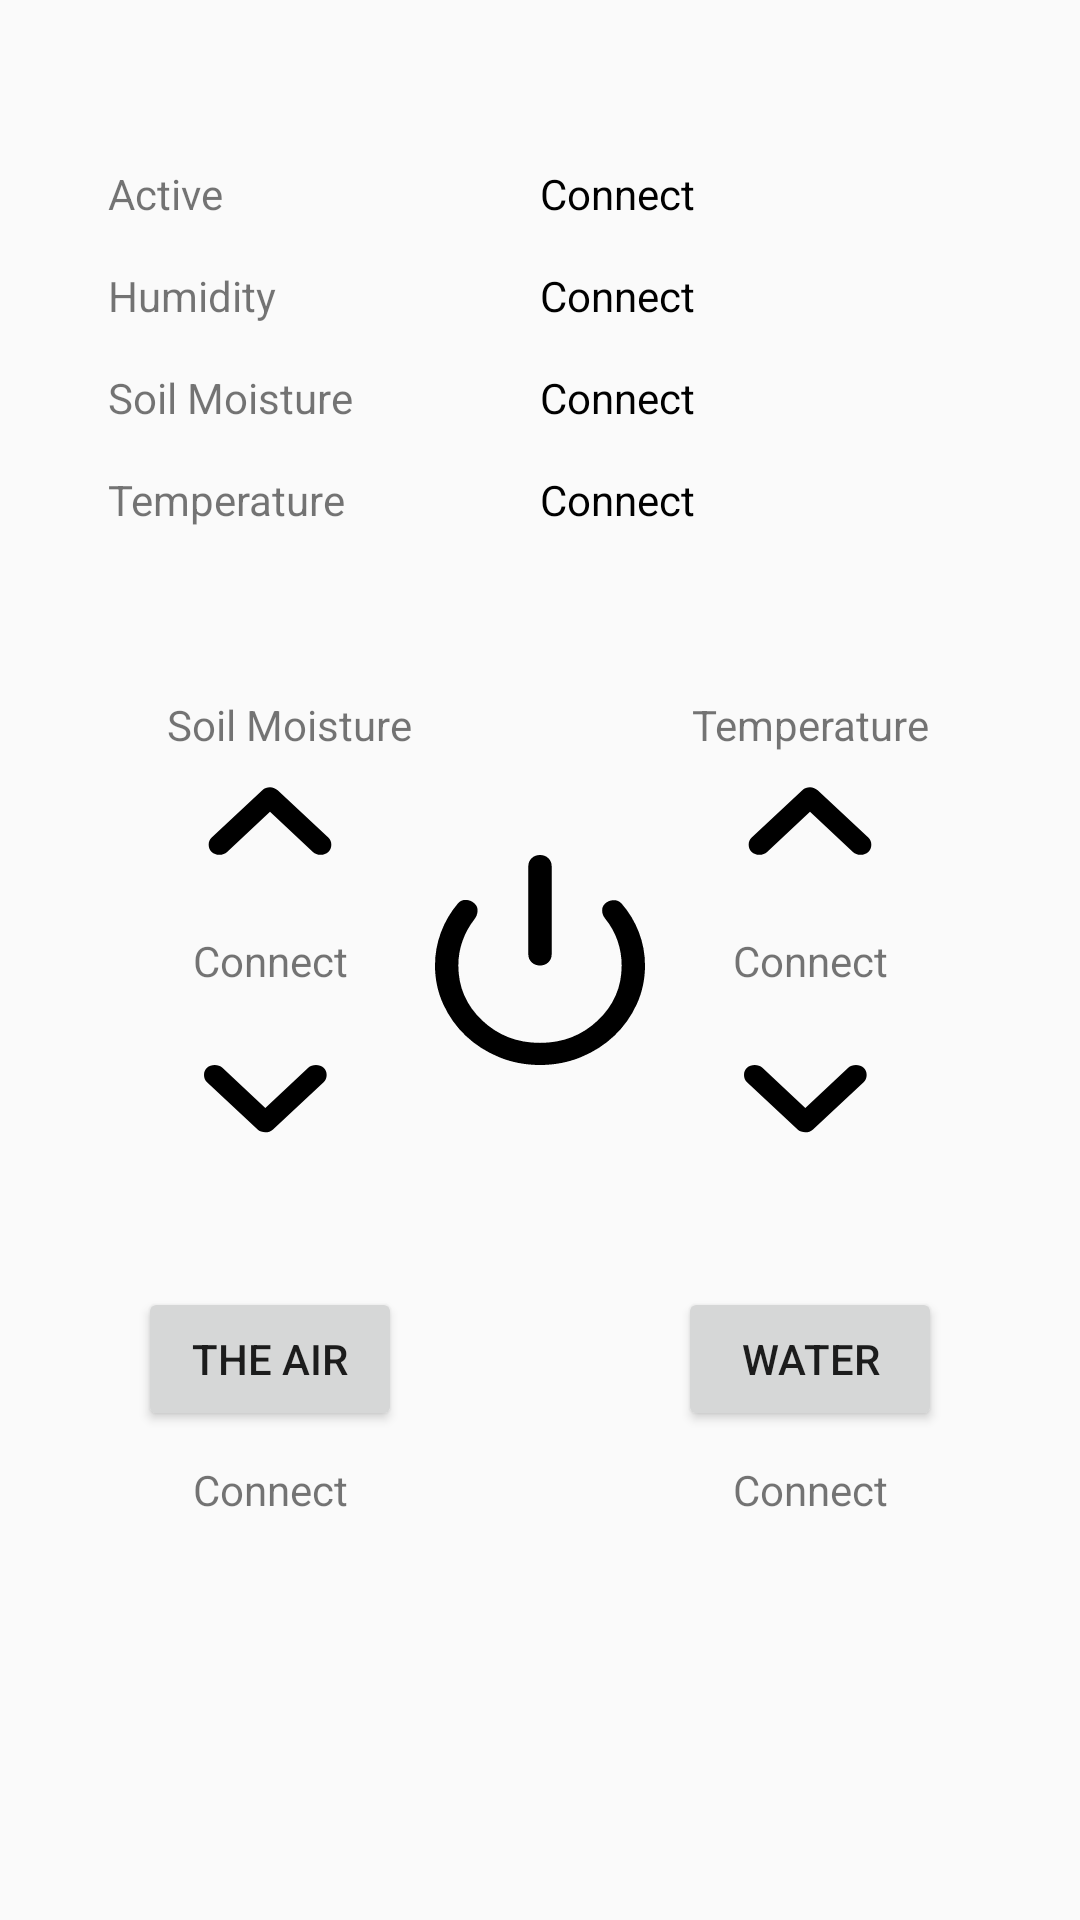

Here is an Android app screen rendered from its layout file. Give the layout XML and the strings, colors and styles it references.
<!-- AndroidManifest.xml: application theme Theme.ArduinoConnect -->
<!-- res/layout/activity_sample_page.xml -->
<?xml version="1.0" encoding="utf-8"?>
<androidx.constraintlayout.widget.ConstraintLayout xmlns:android="http://schemas.android.com/apk/res/android"
    xmlns:app="http://schemas.android.com/apk/res-auto"
    xmlns:tools="http://schemas.android.com/tools"
    android:layout_width="match_parent"
    android:layout_height="match_parent"
    tools:context=".SamplePage">

    <View
        android:id="@+id/view"
        android:layout_width="70dp"
        android:layout_height="70dp"
        android:background="@drawable/on_off"
        app:layout_constraintBottom_toBottomOf="parent"
        app:layout_constraintEnd_toEndOf="parent"
        app:layout_constraintStart_toStartOf="parent"
        app:layout_constraintTop_toTopOf="parent" />

    <androidx.constraintlayout.widget.Guideline
        android:id="@+id/guideline2"
        android:layout_width="wrap_content"
        android:layout_height="wrap_content"
        android:orientation="vertical"
        app:layout_constraintGuide_percent="0.5" />

    <View
        android:id="@+id/vTempM"
        android:layout_width="44dp"
        android:layout_height="24dp"
        android:background="@drawable/bottom"
        app:layout_constraintEnd_toEndOf="parent"
        app:layout_constraintStart_toStartOf="@+id/guideline2"
        app:layout_constraintTop_toBottomOf="@+id/view" />

    <View
        android:id="@+id/vTempP"
        android:layout_width="44dp"
        android:layout_height="24dp"
        android:background="@drawable/uppp"
        app:layout_constraintBottom_toTopOf="@+id/view"
        app:layout_constraintEnd_toEndOf="parent"
        app:layout_constraintStart_toStartOf="@+id/guideline2" />

    <View
        android:id="@+id/vHumP"
        android:layout_width="44dp"
        android:layout_height="24dp"
        android:background="@drawable/uppp"
        app:layout_constraintBottom_toTopOf="@+id/view"
        app:layout_constraintEnd_toStartOf="@+id/guideline2"
        app:layout_constraintStart_toStartOf="parent" />

    <View
        android:id="@+id/vHumM"
        android:layout_width="44dp"
        android:layout_height="24dp"
        android:background="@drawable/bottom"
        app:layout_constraintEnd_toStartOf="@+id/guideline2"
        app:layout_constraintStart_toStartOf="parent"
        app:layout_constraintTop_toBottomOf="@+id/view" />

    <TextView
        android:id="@+id/txtHum"
        android:layout_width="wrap_content"
        android:layout_height="wrap_content"
        android:text="@string/connect"
        app:layout_constraintBottom_toTopOf="@+id/vHumM"
        app:layout_constraintEnd_toStartOf="@+id/guideline2"
        app:layout_constraintStart_toStartOf="parent"
        app:layout_constraintTop_toBottomOf="@+id/vHumP" />

    <TextView
        android:id="@+id/txtTemp"
        android:layout_width="wrap_content"
        android:layout_height="wrap_content"
        android:text="@string/connect"
        app:layout_constraintBottom_toTopOf="@+id/vTempM"
        app:layout_constraintEnd_toEndOf="parent"
        app:layout_constraintStart_toStartOf="@+id/guideline2"
        app:layout_constraintTop_toBottomOf="@+id/vTempP" />

    <Button
        android:id="@+id/btnrele2"
        android:layout_width="wrap_content"
        android:layout_height="wrap_content"
        android:layout_marginTop="50dp"
        android:text="@string/water"
        app:layout_constraintEnd_toEndOf="parent"
        app:layout_constraintStart_toStartOf="@+id/guideline2"
        app:layout_constraintTop_toBottomOf="@+id/vTempM" />

    <Button
        android:id="@+id/btnrele1"
        android:layout_width="wrap_content"
        android:layout_height="wrap_content"
        android:layout_marginTop="50dp"
        android:text="@string/the_air"
        app:layout_constraintEnd_toStartOf="@+id/guideline2"
        app:layout_constraintStart_toStartOf="parent"
        app:layout_constraintTop_toBottomOf="@+id/vHumM" />

    <TextView
        android:id="@+id/textView3"
        android:layout_width="0dp"
        android:layout_height="wrap_content"
        android:layout_marginTop="55dp"
        android:text="@string/active"
        app:layout_constraintEnd_toStartOf="@+id/guideline2"
        app:layout_constraintStart_toStartOf="@+id/guideline3"
        app:layout_constraintTop_toTopOf="parent" />

    <TextView
        android:id="@+id/textView5"
        android:layout_width="0dp"
        android:layout_height="wrap_content"
        android:layout_marginTop="15dp"
        android:text="@string/humidity"
        app:layout_constraintEnd_toStartOf="@+id/guideline2"
        app:layout_constraintHorizontal_bias="0.485"
        app:layout_constraintStart_toStartOf="@+id/guideline3"
        app:layout_constraintTop_toBottomOf="@+id/textView3" />

    <TextView
        android:id="@+id/textView7"
        android:layout_width="0dp"
        android:layout_height="wrap_content"
        android:layout_marginTop="15dp"
        android:text="@string/soil_moisture"
        app:layout_constraintEnd_toStartOf="@+id/guideline2"
        app:layout_constraintStart_toStartOf="@+id/guideline3"
        app:layout_constraintTop_toBottomOf="@+id/textView5" />

    <TextView
        android:layout_width="0dp"
        android:layout_height="wrap_content"
        android:layout_marginTop="15dp"
        android:text="@string/temperature"
        app:layout_constraintEnd_toStartOf="@+id/guideline2"
        app:layout_constraintStart_toStartOf="@+id/guideline3"
        app:layout_constraintTop_toBottomOf="@+id/textView7" />

    <TextView
        android:id="@+id/txtActive"
        android:layout_width="0dp"
        android:layout_height="wrap_content"
        android:layout_marginTop="55dp"
        android:text="@string/connect"
        android:textColor="@color/black"
        app:layout_constraintEnd_toEndOf="parent"
        app:layout_constraintStart_toStartOf="@+id/guideline2"
        app:layout_constraintTop_toTopOf="parent" />

    <TextView
        android:id="@+id/txtHumidity"
        android:layout_width="0dp"
        android:layout_height="wrap_content"
        android:layout_marginTop="15dp"
        android:text="@string/connect"
        android:textColor="@color/black"
        app:layout_constraintEnd_toEndOf="parent"
        app:layout_constraintHorizontal_bias="0.485"
        app:layout_constraintStart_toStartOf="@+id/guideline2"
        app:layout_constraintTop_toBottomOf="@+id/txtActive" />

    <TextView
        android:id="@+id/txtSoilmosture"
        android:layout_width="0dp"
        android:layout_height="wrap_content"
        android:layout_marginTop="15dp"
        android:text="@string/connect"
        android:textColor="@color/black"
        app:layout_constraintEnd_toEndOf="parent"
        app:layout_constraintStart_toStartOf="@+id/guideline2"
        app:layout_constraintTop_toBottomOf="@+id/txtHumidity" />

    <TextView
        android:id="@+id/txtTemprature"
        android:layout_width="0dp"
        android:layout_height="wrap_content"
        android:layout_marginTop="15dp"
        android:text="@string/connect"
        android:textColor="@color/black"
        app:layout_constraintEnd_toEndOf="parent"
        app:layout_constraintStart_toStartOf="@+id/guideline2"
        app:layout_constraintTop_toBottomOf="@+id/txtSoilmosture" />

    <androidx.constraintlayout.widget.Guideline
        android:id="@+id/guideline3"
        android:layout_width="wrap_content"
        android:layout_height="wrap_content"
        android:orientation="vertical"
        app:layout_constraintGuide_percent="0.1" />

    <TextView
        android:id="@+id/txtOnInfo"
        android:layout_width="wrap_content"
        android:layout_height="wrap_content"
        android:layout_marginTop="10dp"
        android:text="@string/connect"
        app:layout_constraintEnd_toEndOf="@+id/btnrele1"
        app:layout_constraintStart_toStartOf="@+id/btnrele1"
        app:layout_constraintTop_toBottomOf="@+id/btnrele1" />

    <TextView
        android:id="@+id/txtOnInfo1"
        android:layout_width="wrap_content"
        android:layout_height="wrap_content"
        android:layout_marginTop="10dp"
        android:text="@string/connect"
        app:layout_constraintEnd_toEndOf="@+id/btnrele2"
        app:layout_constraintStart_toStartOf="@+id/btnrele2"
        app:layout_constraintTop_toBottomOf="@+id/btnrele2" />

    <TextView
        android:id="@+id/textView"
        android:layout_width="wrap_content"
        android:layout_height="wrap_content"
        android:text="Temperature"
        android:layout_marginBottom="10dp"
        app:layout_constraintBottom_toTopOf="@+id/vTempP"
        app:layout_constraintEnd_toEndOf="parent"
        app:layout_constraintStart_toStartOf="@+id/guideline2" />

    <TextView
        android:id="@+id/textView2"
        android:layout_width="wrap_content"
        android:layout_height="wrap_content"
        android:text="@string/soil_moisture"
        android:layout_marginBottom="10dp"
        app:layout_constraintBottom_toTopOf="@+id/vHumP"
        app:layout_constraintEnd_toEndOf="@+id/vHumP"
        app:layout_constraintHorizontal_bias="0.336"
        app:layout_constraintStart_toStartOf="@+id/vHumP" />

</androidx.constraintlayout.widget.ConstraintLayout>
<!-- resources referenced by this layout -->
<resources>
  <!-- drawable bottom (drawable) -->
  <vector xmlns:android="http://schemas.android.com/apk/res/android"
      android:width="12dp"
      android:height="7dp"
      android:viewportWidth="12"
      android:viewportHeight="7">
    <path
        android:pathData="M10.875,0.275C11.058,0.458 11.15,0.692 11.15,0.975C11.15,1.258 11.058,1.492 10.875,1.675L6.275,6.275C6.175,6.375 6.067,6.446 5.95,6.488C5.833,6.529 5.708,6.55 5.575,6.55C5.442,6.55 5.312,6.525 5.187,6.475C5.062,6.425 4.958,6.358 4.875,6.275L0.275,1.675C0.092,1.492 -0,1.258 -0,0.975C-0,0.692 0.092,0.458 0.275,0.275C0.458,0.092 0.692,-0 0.975,-0C1.258,-0 1.492,0.092 1.675,0.275L5.575,4.175L9.475,0.275C9.658,0.092 9.892,-0 10.175,-0C10.458,-0 10.692,0.092 10.875,0.275Z"
        android:fillColor="#000000"/>
  </vector>
  <!-- drawable on_off (drawable) -->
  <vector xmlns:android="http://schemas.android.com/apk/res/android"
      android:width="24dp"
      android:height="25dp"
      android:viewportWidth="24"
      android:viewportHeight="25">
    <path
        android:pathData="M12,13.158C11.622,13.158 11.306,13.032 11.051,12.779C10.795,12.527 10.667,12.215 10.667,11.842V1.316C10.667,0.943 10.795,0.63 11.051,0.378C11.306,0.126 11.622,0 12,0C12.378,0 12.695,0.126 12.951,0.378C13.206,0.63 13.333,0.943 13.333,1.316V11.842C13.333,12.215 13.206,12.527 12.951,12.779C12.695,13.032 12.378,13.158 12,13.158ZM12,25C10.333,25 8.772,24.688 7.317,24.063C5.861,23.438 4.595,22.593 3.517,21.529C2.439,20.466 1.583,19.216 0.949,17.779C0.316,16.343 0,14.803 0,13.158C0,11.776 0.228,10.455 0.684,9.195C1.139,7.933 1.778,6.798 2.6,5.789C2.844,5.482 3.156,5.334 3.533,5.345C3.911,5.356 4.244,5.504 4.533,5.789C4.778,6.031 4.889,6.327 4.867,6.678C4.844,7.029 4.722,7.357 4.5,7.664C3.922,8.432 3.472,9.282 3.151,10.213C2.828,11.146 2.667,12.127 2.667,13.158C2.667,15.724 3.572,17.9 5.384,19.687C7.195,21.475 9.4,22.368 12,22.368C14.6,22.368 16.805,21.475 18.616,19.687C20.428,17.9 21.333,15.724 21.333,13.158C21.333,12.127 21.172,11.135 20.851,10.18C20.528,9.227 20.067,8.366 19.467,7.599C19.244,7.314 19.122,7.001 19.1,6.661C19.078,6.321 19.189,6.031 19.433,5.789C19.7,5.526 20.022,5.389 20.4,5.378C20.778,5.367 21.089,5.504 21.333,5.789C22.178,6.798 22.833,7.933 23.3,9.195C23.767,10.455 24,11.776 24,13.158C24,14.803 23.684,16.343 23.051,17.779C22.417,19.216 21.561,20.466 20.484,21.529C19.406,22.593 18.139,23.438 16.684,24.063C15.228,24.688 13.667,25 12,25Z"
        android:fillColor="#000000"/>
  </vector>
  <!-- drawable uppp (drawable) -->
  <vector xmlns:android="http://schemas.android.com/apk/res/android"
      android:width="12dp"
      android:height="7dp"
      android:viewportWidth="12"
      android:viewportHeight="7">
    <path
        android:pathData="M0.7,6.7C0.517,6.517 0.425,6.283 0.425,6C0.425,5.717 0.517,5.483 0.7,5.3L5.3,0.7C5.4,0.6 5.508,0.529 5.625,0.487C5.742,0.446 5.867,0.425 6,0.425C6.133,0.425 6.263,0.45 6.388,0.5C6.513,0.55 6.617,0.617 6.7,0.7L11.3,5.3C11.483,5.483 11.575,5.717 11.575,6C11.575,6.283 11.483,6.517 11.3,6.7C11.117,6.883 10.883,6.975 10.6,6.975C10.317,6.975 10.083,6.883 9.9,6.7L6,2.8L2.1,6.7C1.917,6.883 1.683,6.975 1.4,6.975C1.117,6.975 0.883,6.883 0.7,6.7V6.7Z"
        android:fillColor="#000000"/>
  </vector>
  <string name="active">Active</string>
  <string name="connect">Connect</string>
  <string name="humidity">Humidity</string>
  <string name="soil_moisture">Soil Moisture</string>
  <string name="temperature">Temperature</string>
  <string name="the_air">The air</string>
  <string name="water">Water</string>
  <style name="Theme.ArduinoConnect" parent="Theme.AppCompat.Light.DarkActionBar">
          
          <item name="colorPrimary">@color/purple_500</item>
          <item name="colorPrimaryDark">@color/purple_700</item>
          <item name="colorAccent">@color/teal_200</item>
          
      </style>
  <!-- not gathered from this repository: default colours our renderer supplied (Android Studio template values) -->
  <color name="purple_500">#FF6200EE</color>
  <color name="purple_700">#FF3700B3</color>
  <color name="teal_200">#FF03DAC5</color>
  <color name="black">#FF000000</color>
</resources>
